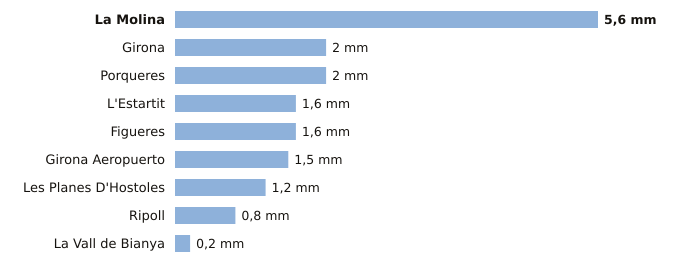

The file beside this chart, header and first rows:
estacion, provincia, indicativo, mm_6_dias_anteriores, mm_hoy, mm_7_dias, horas_de_hoy
La Molina, Girona, 9585, 5.6, 0.0, 5.6, 1
Girona, Girona, 0370E, 2.0, 0.0, 2.0, 1
Porqueres, Girona, 0372C, 2.0, 0.0, 2.0, 1
L'Estartit, Girona, 0385X, 1.6, 0.0, 1.6, 1
Figueres, Girona, 0429X, 1.6, 0.0, 1.6, 1
Girona Aeropuerto, Girona, 0367, 1.5, 0.0, 1.5, 1
Les Planes D'Hostoles, Girona, 0360X, 1.2, 0.0, 1.2, 1
Ripoll, Girona, 0324A, 0.8, 0.0, 0.8, 1
La Vall de Bianya, Girona, 0394X, 0.2, 0.0, 0.2, 1
